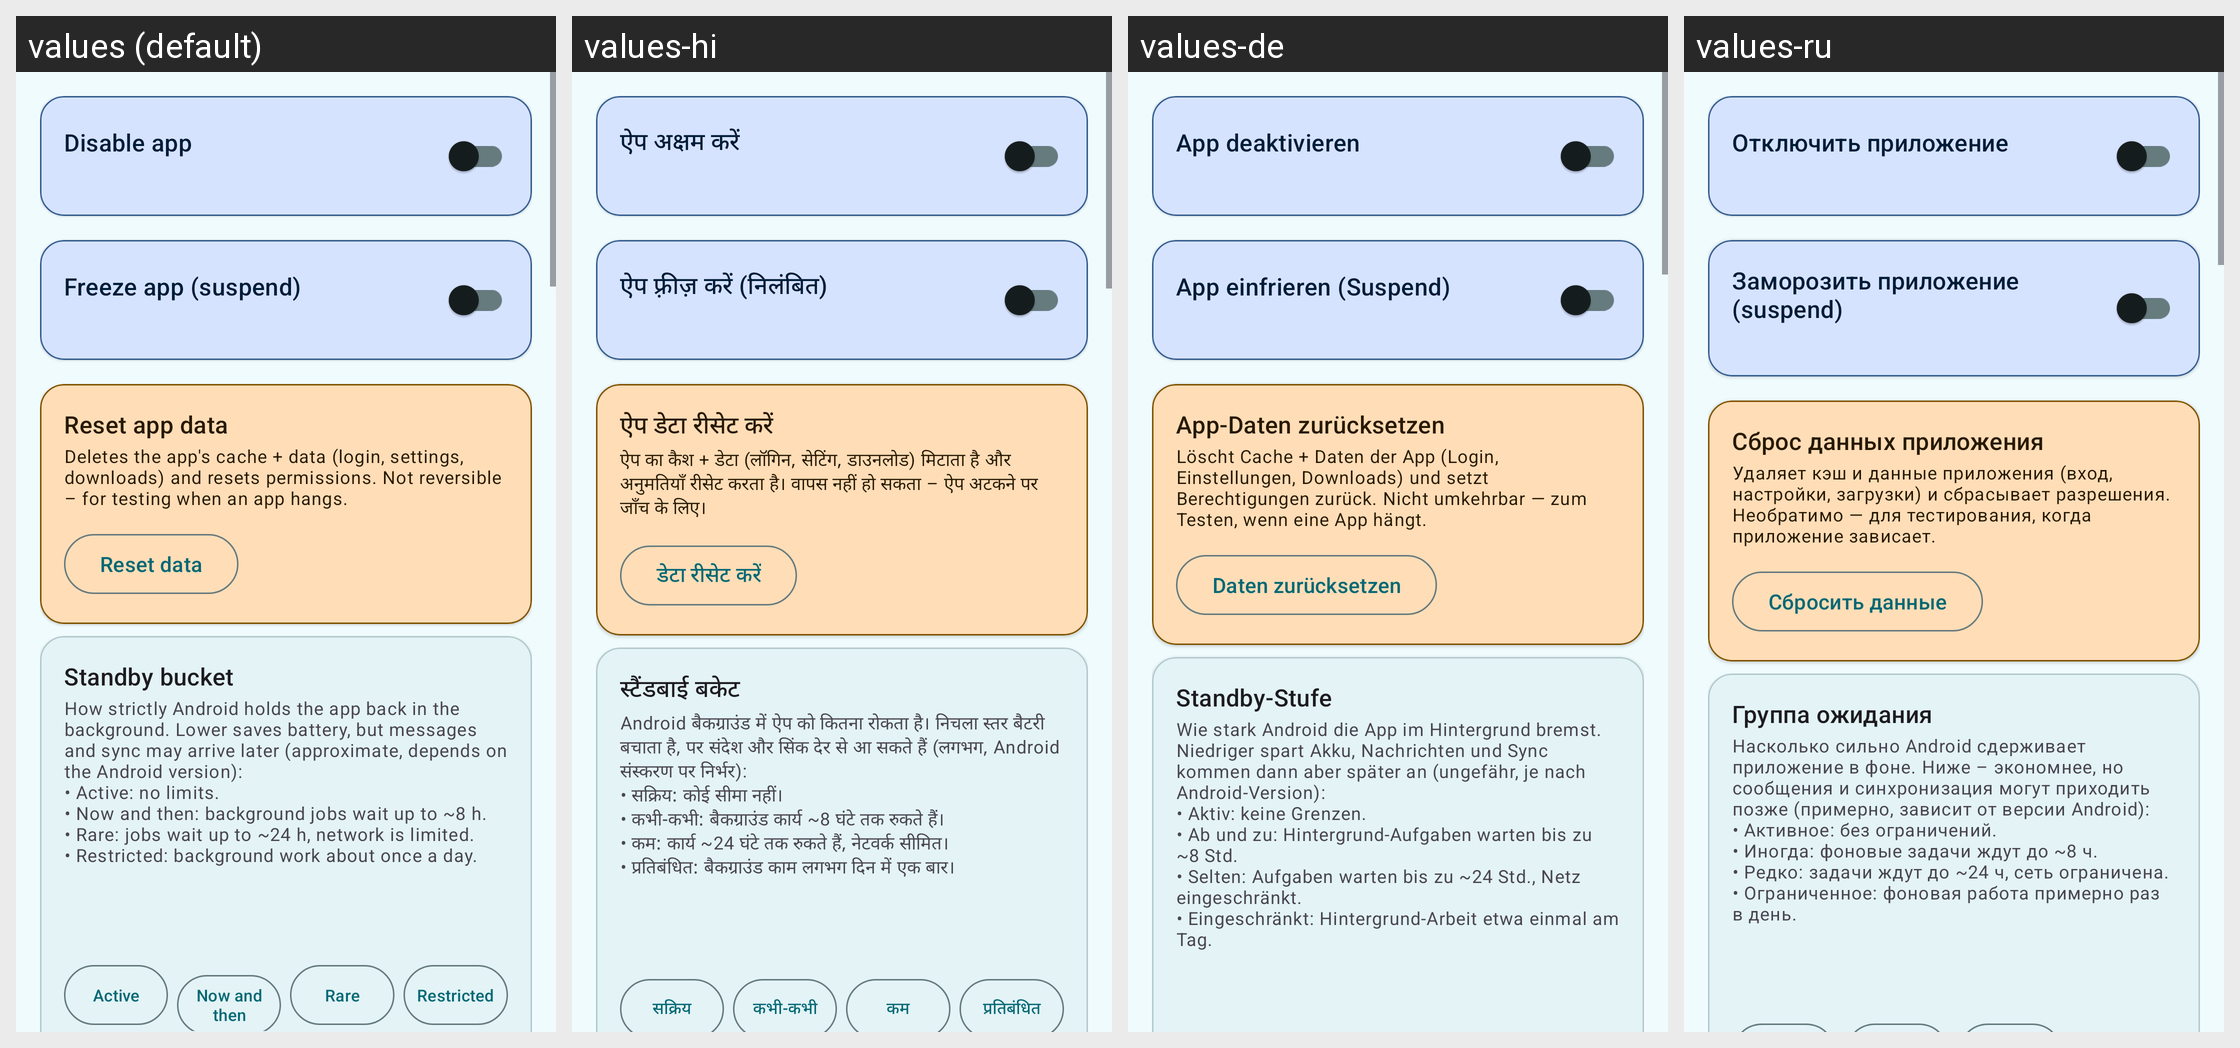

Locale-by-locale string values for the Android screen shown in this grid:
Android screen res/layout/fragment_behavior.xml rendered under 4 locales, left to right: values (default), values-hi, values-de, values-ru. Device: Nexus 5 (rendered at 1080×1920; each locale shown at half size, 540×960, under a caption strip naming it); theme Theme.AppOpsShizuku.
Other locales in the repository, not shown: values-es, values-fr, values-ja, values-pt-rBR, values-zh-rCN.
Strings drawn on this screen, with the default value and each locale's value (text and hints the layout hard-codes, and strings that could not be matched under every locale, appear in the picture but are not listed):

components_disable_app
  values: Disable app
  values-hi: ऐप अक्षम करें
  values-de: App deaktivieren
  values-ru: Отключить приложение

components_freeze_app
  values: Freeze app (suspend)
  values-hi: ऐप फ़्रीज़ करें (निलंबित)
  values-de: App einfrieren (Suspend)
  values-ru: Заморозить приложение (suspend)

components_clear_data
  values: Reset app data
  values-hi: ऐप डेटा रीसेट करें
  values-de: App-Daten zurücksetzen
  values-ru: Сброс данных приложения

components_clear_data_warning
  values: Deletes the app's cache + data (login, settings, downloads) and resets permissions. Not reversible – for testing when an app hangs.
  values-hi: ऐप का कैश + डेटा (लॉगिन, सेटिंग, डाउनलोड) मिटाता है और अनुमतियाँ रीसेट करता है। वापस नहीं हो सकता – ऐप अटकने पर जाँच के लिए।
  values-de: Löscht Cache + Daten der App (Login, Einstellungen, Downloads) und setzt Berechtigungen zurück. Nicht umkehrbar — zum Testen, wenn eine App hängt.
  values-ru: Удаляет кэш и данные приложения (вход, настройки, загрузки) и сбрасывает разрешения. Необратимо — для тестирования, когда приложение зависает.

components_clear_data_action
  values: Reset data
  values-hi: डेटा रीसेट करें
  values-de: Daten zurücksetzen
  values-ru: Сбросить данные

behavior_standby_title
  values: Standby bucket
  values-hi: स्टैंडबाई बकेट
  values-de: Standby-Stufe
  values-ru: Группа ожидания

behavior_standby_text
  values: How strictly Android holds the app back in the background. Lower saves battery, but messages and sync may arrive later (approximate, depends on the Android version):
      • Active: no limits.
      • Now and then: background jobs wait up to ~8 h.
      • Rare: jobs wait up to ~24 h, network is limited.
      • Restricted: background work about once a day.
  values-hi: Android बैकग्राउंड में ऐप को कितना रोकता है। निचला स्तर बैटरी बचाता है, पर संदेश और सिंक देर से आ सकते हैं (लगभग, Android संस्करण पर निर्भर):
      • सक्रिय: कोई सीमा नहीं।
      • कभी-कभी: बैकग्राउंड कार्य ~8 घंटे तक रुकते हैं।
      • कम: कार्य ~24 घंटे तक रुकते हैं, नेटवर्क सीमित।
      • प्रतिबंधित: बैकग्राउंड काम लगभग दिन में एक बार।
  values-de: Wie stark Android die App im Hintergrund bremst. Niedriger spart Akku, Nachrichten und Sync kommen dann aber später an (ungefähr, je nach Android-Version):
      • Aktiv: keine Grenzen.
      • Ab und zu: Hintergrund-Aufgaben warten bis zu ~8 Std.
      • Selten: Aufgaben warten bis zu ~24 Std., Netz eingeschränkt.
      • Eingeschränkt: Hintergrund-Arbeit etwa einmal am Tag.
  values-ru: Насколько сильно Android сдерживает приложение в фоне. Ниже – экономнее, но сообщения и синхронизация могут приходить позже (примерно, зависит от версии Android):
      • Активное: без ограничений.
      • Иногда: фоновые задачи ждут до ~8 ч.
      • Редко: задачи ждут до ~24 ч, сеть ограничена.
      • Ограниченное: фоновая работа примерно раз в день.

lifecycle_bucket_label
  values: Standby bucket
  values-hi: स्टैंडबाई बकेट
  values-de: Standby-Stufe
  values-ru: Группа ожидания
